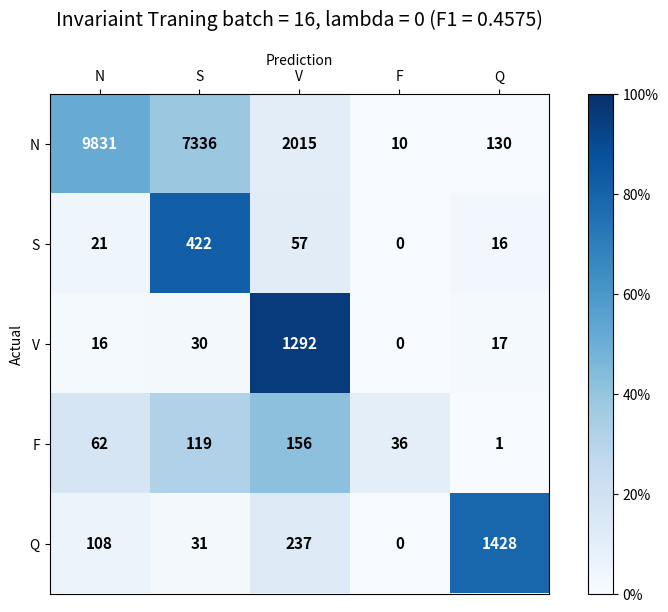

Source code (Python):
import numpy as np
import matplotlib.pyplot as plt
import matplotlib.colors as mcolors


def plot_confusion_matrix(cm, labels, title="Confusion Matrix", figsize=(8, 6), cmap="Blues",
                           normalize="row", annotate="count"):
    """
    Plot a confusion matrix as a heatmap with value annotations.

    Cell COLOR is driven by row-normalized percentage (each cell's share of
    its true/actual class), so imbalanced classes (e.g. a huge "N" row)
    don't wash out every other row with a flat, near-uniform color.
    Cell TEXT still shows the raw count (or percentage, if you prefer).

    Parameters
    ----------
    cm        : 2D array-like  – confusion matrix (rows = actual, cols = predicted)
    labels    : list of str    – class labels in the same order as cm rows/columns
    title     : str            – plot title (default "Confusion Matrix")
    figsize   : tuple          – figure size in inches (default (8, 6))
    cmap      : str            – matplotlib colormap name (default "Blues")
    normalize : "row" | "all" | None
                "row" (default) – color = cm[i,j] / row_sum[i]   (i.e. recall-style %)
                "all"           – color = cm[i,j] / cm.sum()      (overall %)
                None            – color = raw cm[i,j] (old behavior)
    annotate  : "count" | "percent" | "both"
                what to print inside each cell (default "count")
    """
    cm = np.array(cm, dtype=float)
    n = len(labels)

    # ── Compute the matrix used for COLOR ────────────────────────────────────
    if normalize == "row":
        row_sums = cm.sum(axis=1, keepdims=True)
        row_sums[row_sums == 0] = 1  # avoid div-by-zero
        color_mat = cm / row_sums
        vmax = 1.0
    elif normalize == "all":
        color_mat = cm / cm.sum()
        vmax = color_mat.max()
    else:
        color_mat = cm
        vmax = cm.max()

    fig, ax = plt.subplots(figsize=figsize)

    im = ax.imshow(color_mat, interpolation="nearest", cmap=cmap, vmin=0, vmax=vmax)
    cbar = fig.colorbar(im, ax=ax)
    if normalize in ("row", "all"):
        cbar.ax.yaxis.set_major_formatter(lambda x, pos: f"{x:.0%}")

    # Axis labels & ticks
    ax.set(
        xticks=np.arange(n),
        yticks=np.arange(n),
        xticklabels=labels,
        yticklabels=labels,
        ylabel="Actual",
        xlabel="Prediction",
        title=title,
    )

    # Move x-axis label + ticks to top (like the reference)
    ax.xaxis.set_label_position("top")
    ax.xaxis.tick_top()

    # ── Annotate each cell ────────────────────────────────────────────────────
    # Text color (white/black) is based on the COLOR matrix's brightness,
    # not the raw count, so it stays readable regardless of normalization.
    thresh = vmax / 2.0
    for i in range(n):
        for j in range(n):
            count = int(cm[i, j])
            pct = color_mat[i, j] * 100 if normalize in ("row", "all") else None

            if annotate == "percent" and pct is not None:
                text = f"{pct:.1f}%"
            elif annotate == "both" and pct is not None:
                text = f"{count}\n({pct:.1f}%)"
            else:
                text = str(count)

            text_color = "white" if color_mat[i, j] > thresh else "black"
            ax.text(
                j, i,
                text,
                ha="center", va="center",
                color=text_color, fontsize=11, fontweight="bold",
            )

    fig.tight_layout()
    return fig, ax


# ── Demo ──────────────────────────────────────────────────────────────────────
if __name__ == "__main__":
    cm = [[9831, 7336 ,2015 ,  10 , 130],
 [  21 , 422  , 57  ,  0   ,16],
 [  16  , 30 ,1292  ,  0  , 17],
 [  62 , 119  ,156  , 36 ,   1],
 [ 108  , 31 , 237   , 0, 1428],
    ]
    labels = ["N", "S", "V", "F", "Q"]

    fig, ax = plot_confusion_matrix(cm, labels, normalize="row", annotate="count")
    # plt.savefig("/mnt/user-data/outputs/confusion_matrix.png", dpi=150, bbox_inches="tight")
    # print("Saved → /mnt/user-data/outputs/confusion_matrix.png")
    plt.title("Invariaint Traning batch = 16, lambda = 0 (F1 = 0.4575)", fontsize=14, pad=20)
    plt.show()
